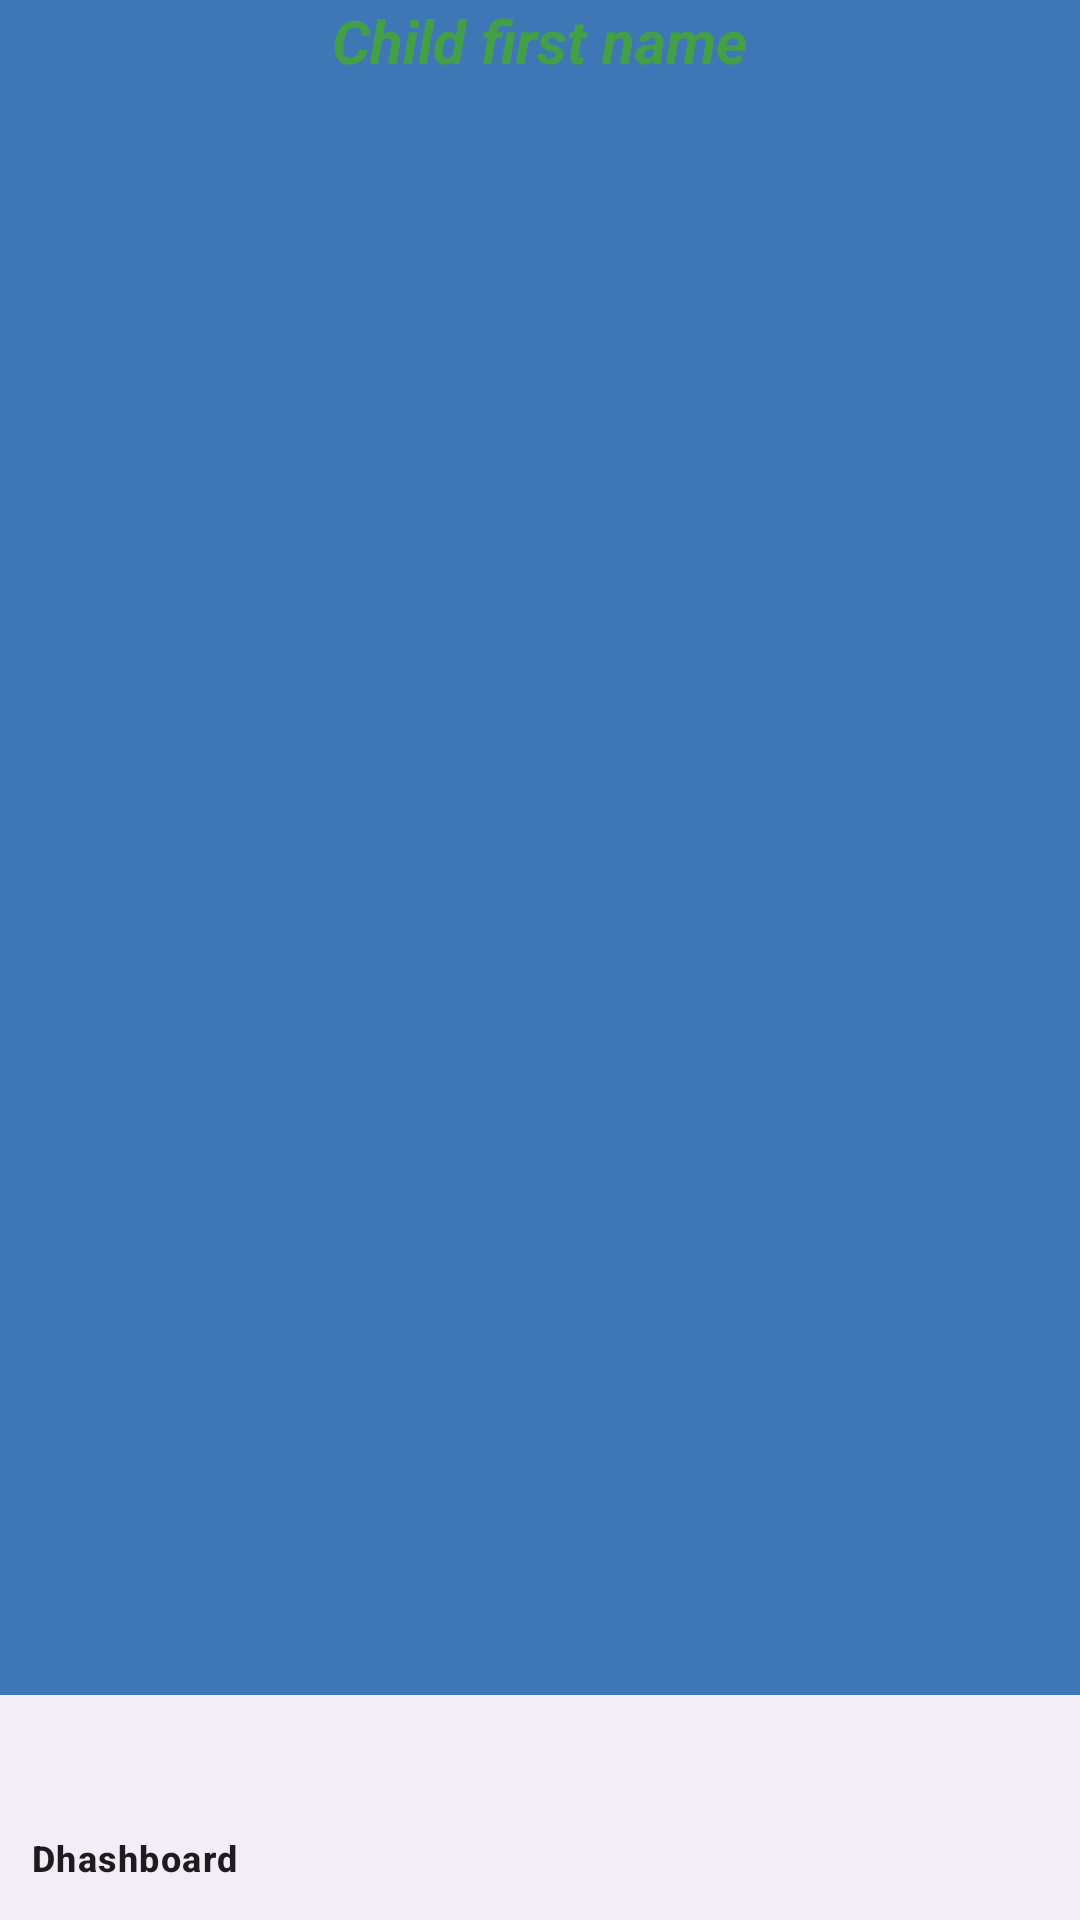

The Android layout XML behind this screen, and the referenced resources:
<!-- AndroidManifest.xml: application theme Theme.Shield -->
<!-- res/layout/activity_profil.xml -->
<?xml version="1.0" encoding="utf-8"?>
<LinearLayout xmlns:android="http://schemas.android.com/apk/res/android"
    xmlns:app="http://schemas.android.com/apk/res-auto"
    xmlns:tools="http://schemas.android.com/tools"
    android:layout_width="match_parent"
    android:layout_height="match_parent"
    android:orientation="vertical"
    android:background="@color/blueokhwani"
    tools:context=".profil.Profil">

    <TextView
        android:id="@+id/secondFragment"
        android:layout_width="wrap_content"
        android:layout_height="wrap_content"
        android:text="Child first name"
        android:layout_gravity="center"
        android:textColor="#43a047"
        android:textSize="20sp"
        android:textStyle="italic|bold"/>


    <androidx.constraintlayout.widget.ConstraintLayout
        android:layout_width="match_parent"
        android:layout_height="match_parent"
        >













        <com.google.android.material.bottomnavigation.BottomNavigationView
            android:id="@+id/bottomNavigationView"
            android:layout_width="match_parent"
            android:layout_height="75dp"
            app:layout_constraintBottom_toBottomOf="parent"
            app:layout_constraintEnd_toEndOf="parent"
            app:layout_constraintHorizontal_bias="0.5"
            app:layout_constraintStart_toStartOf="parent"
            app:menu="@menu/bottom_nav_menu"/>

    </androidx.constraintlayout.widget.ConstraintLayout>
</LinearLayout>
<!-- resources referenced by this layout -->
<resources>
  <color name="blueokhwani">#3F77B6</color>
  <style name="Theme.Shield" parent="Base.Theme.Shield" />
  <style name="Base.Theme.Shield" parent="Theme.Material3.DayNight.NoActionBar">
          
          
      </style>
</resources>
